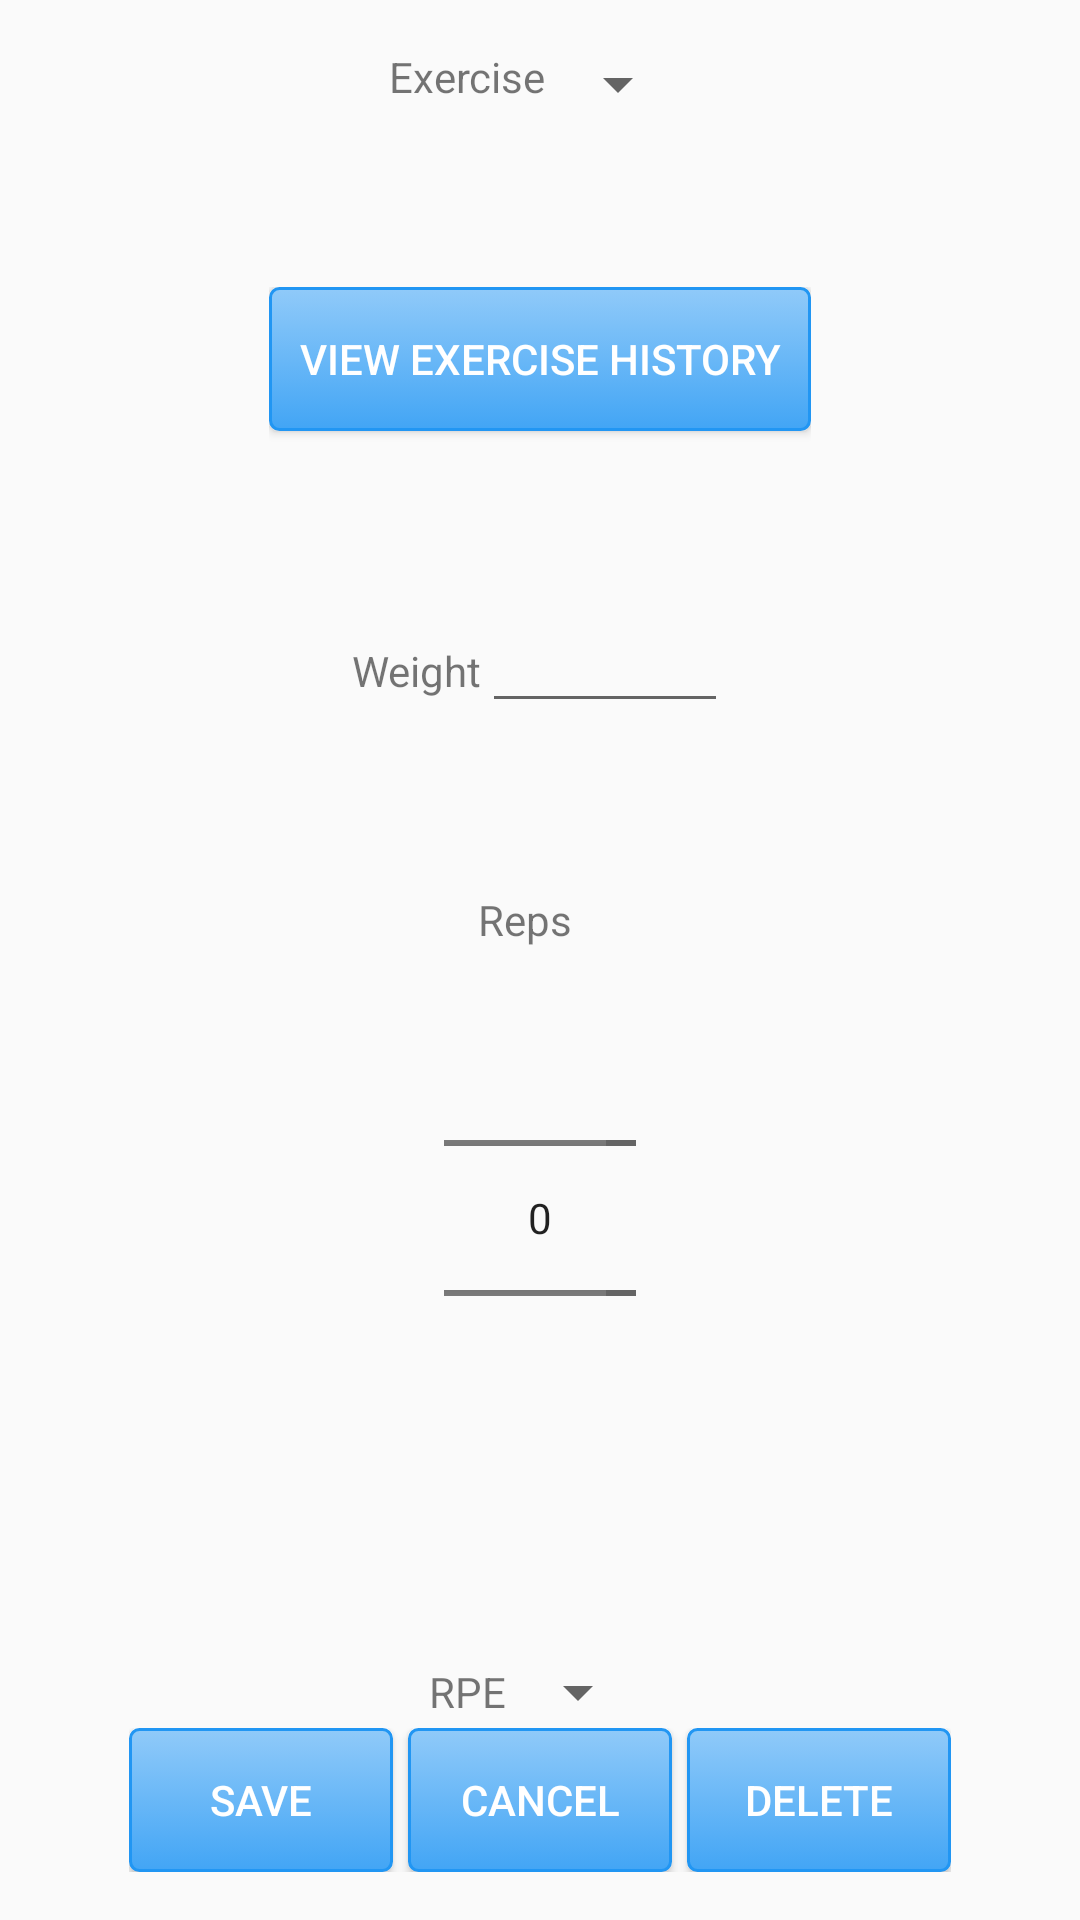

Layout XML and referenced resources for this Android screen:
<!-- AndroidManifest.xml: application theme AppTheme -->
<!-- res/layout/activity_view_lift.xml -->
<LinearLayout xmlns:android="http://schemas.android.com/apk/res/android"
              xmlns:tools="http://schemas.android.com/tools"
              android:layout_width="match_parent"
              android:layout_height="match_parent"
              android:paddingLeft="@dimen/activity_horizontal_margin"
              android:paddingRight="@dimen/activity_horizontal_margin"
              android:paddingTop="@dimen/activity_vertical_margin"
              android:paddingBottom="@dimen/activity_vertical_margin"
              android:orientation="vertical"
              tools:context="com.liftlog.ViewLiftActivity">

    <LinearLayout
        android:orientation="horizontal"
        android:layout_height="wrap_content"
        android:layout_width="wrap_content"
        android:layout_weight="1"
        android:layout_gravity="center">

        
            
            
            
            
            
            
            

        <TextView
            android:layout_width="match_parent"
            android:layout_height="wrap_content"
            android:text="@string/lbl_exercise"/>

        <Spinner
            android:id="@+id/spn_exercise"
            android:layout_width="match_parent"
            android:layout_height="wrap_content"
            />

    </LinearLayout>

    <LinearLayout
        android:orientation="horizontal"
        android:layout_height="wrap_content"
        android:layout_width="wrap_content"
        android:layout_weight="1"
        android:layout_gravity="center">

        <Button
            android:layout_width="wrap_content"
            android:layout_height="wrap_content"
            android:layout_centerInParent="true"
            android:background="@drawable/round_button"
            android:textColor="@color/white"
            android:text="View Exercise History"
            android:onClick="doSave"
            android:layout_gravity="left"
            android:layout_weight="1"
            android:id="@+id/btn_view_history"
            android:paddingLeft="10dp"
            android:paddingRight="10dp"
            >

        </Button>

    </LinearLayout>

    <LinearLayout
        android:orientation="horizontal"
        android:layout_height="wrap_content"
        android:layout_width="wrap_content"
        android:layout_weight="1"
        android:layout_gravity="center">

        <TextView
            android:layout_width="wrap_content"
            android:layout_height="wrap_content"
            android:text="Weight"
            />

        <EditText
            android:layout_width="82dp"
            android:layout_height="wrap_content"
            android:id="@+id/txt_weight"
            android:inputType="numberDecimal"
            android:imeOptions="actionDone"
            />

    </LinearLayout>

    <GridLayout
        android:layout_width="wrap_content"
        android:layout_height="wrap_content"
        android:layout_gravity="center"
        android:layout_weight="1"
        android:columnCount="1"
        android:rowCount="2">

        <TextView
            android:layout_width="wrap_content"
            android:layout_height="wrap_content"
            android:text="Reps"
            android:layout_row="0"
            android:layout_column="0"
            android:layout_gravity="center_horizontal"
            android:paddingRight="10dp"
            />

        
            
            
            
            
            
            
            
            



        <NumberPicker
            android:layout_width="wrap_content"
            android:layout_height="wrap_content"
            android:id="@+id/pck_reps"
            android:layout_row="1"
            android:layout_column="0"
            android:layout_gravity="center_horizontal"
            android:paddingRight="10dp"
            />

        
            
            
            
            
            
            
            
            
    </GridLayout>

    <LinearLayout
        android:id="@+id/layout_rpe"
        android:orientation="horizontal"
        android:layout_height="wrap_content"
        android:layout_width="wrap_content"
        android:layout_gravity="center"

        >

        <TextView
            android:id="@+id/lbl_rpe"
            android:text="RPE"
            android:layout_width="wrap_content"
            android:layout_height="wrap_content"
            android:layout_gravity="center"
            />

        <Spinner
            android:id="@+id/spn_rpe"
            android:layout_width="wrap_content"
            android:layout_height="wrap_content"
            android:layout_gravity="center"
            />

    </LinearLayout>

    <LinearLayout
        android:orientation="horizontal"
        android:layout_height="wrap_content"
        android:layout_width="wrap_content"
        android:layout_gravity="center"
        >

        <Button
            android:layout_width="wrap_content"
            android:layout_height="wrap_content"
            android:layout_centerInParent="true"
            android:background="@drawable/round_button"
            android:textColor="@color/white"
            android:text="Save"
            android:onClick="doSave"
            android:layout_gravity="left"
            android:layout_weight="1"
            android:id="@+id/btn_save"
            android:paddingLeft="5dp"
            android:paddingRight="5dp"
            />

        <Button
            android:layout_width="wrap_content"
            android:layout_height="wrap_content"
            android:layout_centerInParent="true"
            android:background="@drawable/round_button"
            android:textColor="@color/white"
            android:text="Cancel"
            android:onClick="doCancel"
            android:layout_marginRight="5dp"
            android:layout_marginLeft="5dp"
            android:layout_weight="1"
            android:id="@+id/btn_cancel"
            android:paddingLeft="5dp"
            android:paddingRight="5dp"
            />

        <Button
            android:layout_width="wrap_content"
            android:layout_height="wrap_content"
            android:layout_centerInParent="true"
            android:background="@drawable/round_button"
            android:textColor="@color/white"
            android:text="Delete"
            android:onClick="doDelete"
            android:layout_weight="1"
            android:id="@+id/btn_delete"
            android:paddingLeft="5dp"
            android:paddingRight="5dp"
            />

    </LinearLayout>


</LinearLayout>
<!-- resources referenced by this layout -->
<resources>
  <color name="white">#FFFFFF</color>
  <dimen name="activity_horizontal_margin">16dp</dimen>
  <dimen name="activity_vertical_margin">16dp</dimen>
  <!-- drawable round_button (drawable-hdpi) -->
  <?xml version="1.0" encoding="utf-8"?>
  <selector xmlns:android="http://schemas.android.com/apk/res/android" >
      <item android:state_pressed="true" >
          <shape android:shape="rectangle"  >
              <corners android:radius="3dip" />
              <stroke android:width="1dip" android:color="@color/material_blue_500" />
              <gradient android:angle="-90" android:startColor="@color/material_blue_700" android:endColor="@color/material_blue_300"  />
          </shape>
      </item>
      <item android:state_focused="true">
          <shape android:shape="rectangle"  >
              <corners android:radius="3dip" />
              <stroke android:width="1dip" android:color="@color/material_blue_500" />
              <solid android:color="@color/material_blue_400"/>
          </shape>
      </item>
      <item >
          <shape android:shape="rectangle"  >
              <corners android:radius="3dip" />
              <stroke android:width="1dip" android:color="@color/material_blue_500" />
              <gradient android:angle="-90" android:startColor="@color/material_blue_200" android:endColor="@color/material_blue_400" />
          </shape>
      </item>
  
  </selector>
  <string name="lbl_exercise">Exercise</string>
  <style name="AppTheme" parent="@style/Theme.AppCompat.Light.DarkActionBar">
          
          <item name="actionBarStyle">@style/MyActionBar</item>
          <item name="colorPrimary">@color/material_blue_500</item>
          <item name="colorPrimaryDark">@color/material_blue_700</item>
          <item name="colorAccent">@color/accent</item>
      </style>
  <color name="material_blue_500">#2196f3</color>
  <color name="material_blue_700">#1976d2</color>
  <color name="material_blue_300">#64b5f6</color>
  <color name="material_blue_400">#42A5F5</color>
  <color name="material_blue_200">#90CAF9</color>
  <style name="MyActionBar" parent="@style/Widget.AppCompat.Light.ActionBar.Solid.Inverse">
          <item name="background">@color/material_blue_500</item>
          <item name="titleTextStyle">@style/MyActionBarTitle</item>
      </style>
  <color name="accent">#E91E63</color>
  <style name="MyActionBarTitle" parent="@style/TextAppearance.AppCompat.Widget.ActionBar.Title">
          <item name="android:textColor">@color/white</item>
      </style>
</resources>
